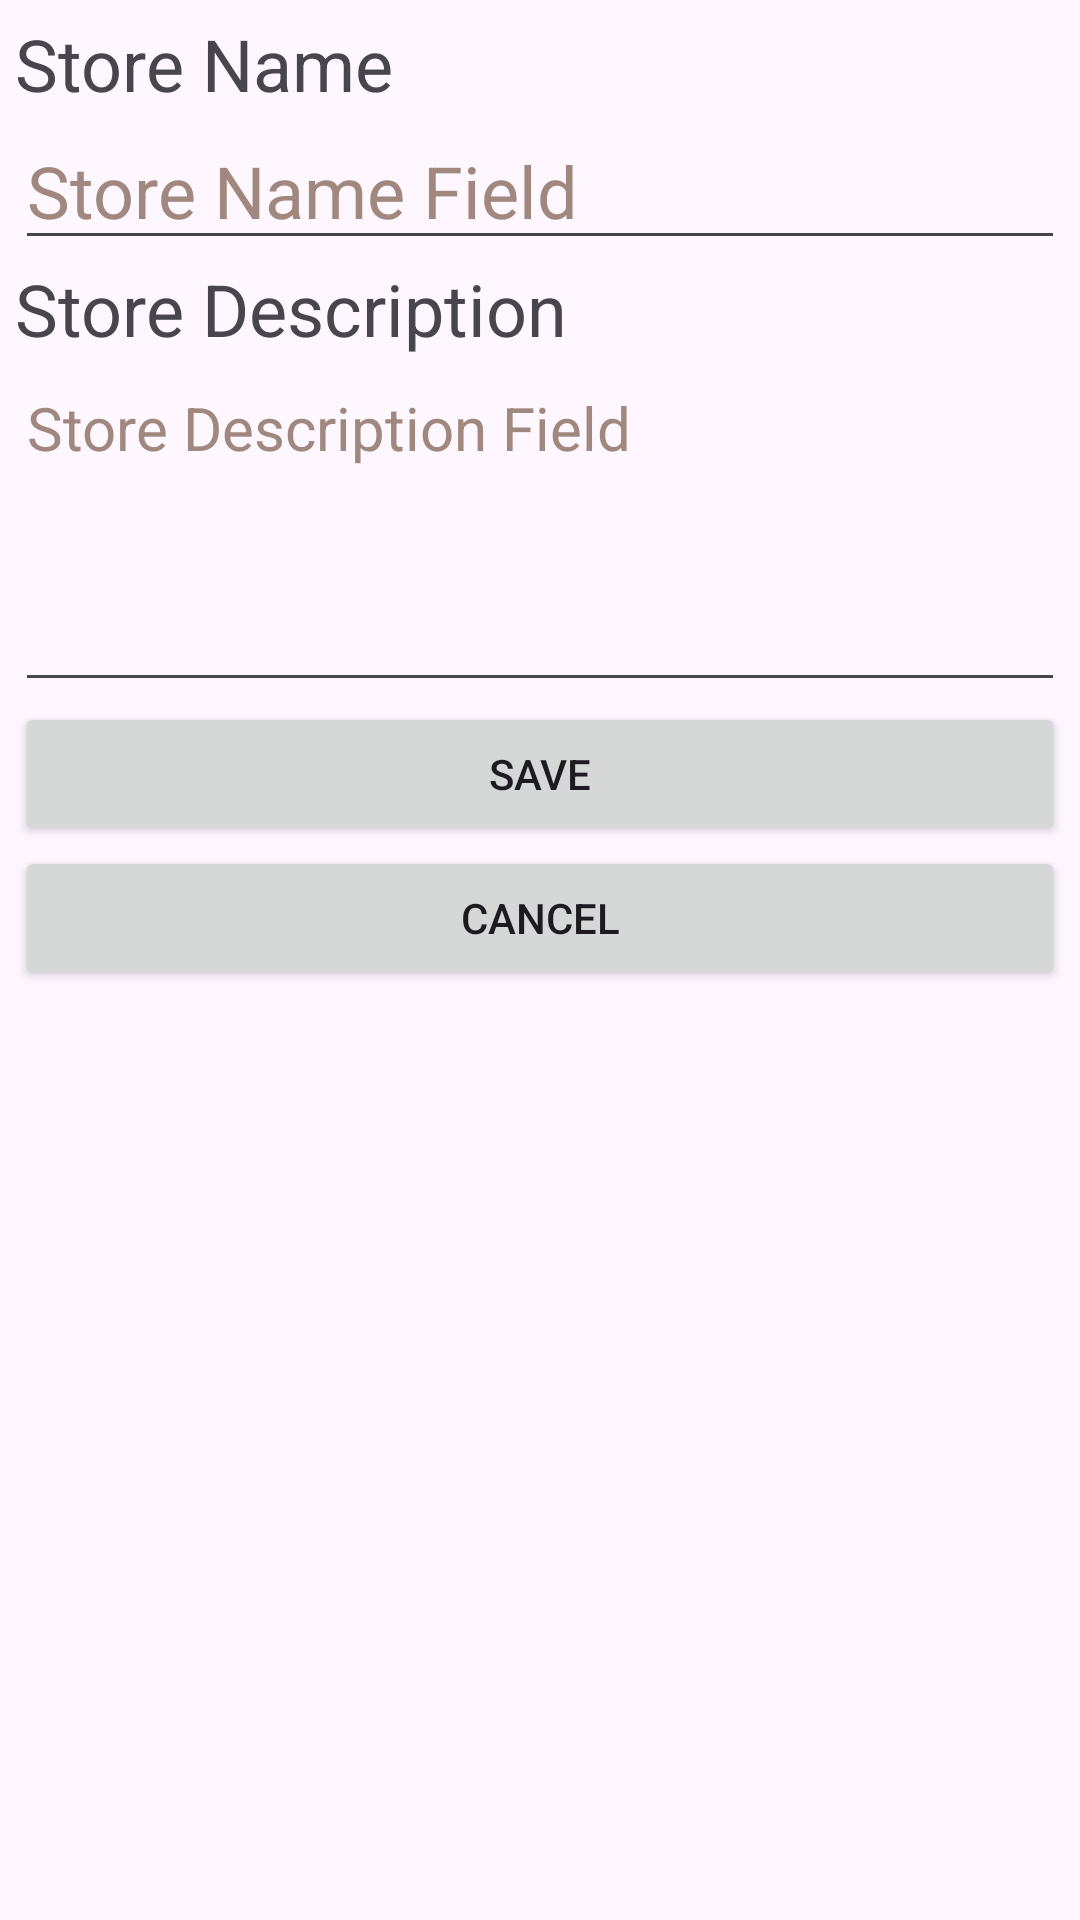

Write the Android layout XML for this screen, with the resource values it uses.
<!-- AndroidManifest.xml: application theme Theme.B07_project -->
<!-- res/layout/fragment_store_edit_page.xml -->
<?xml version="1.0" encoding="utf-8"?>
<LinearLayout xmlns:android="http://schemas.android.com/apk/res/android"
    xmlns:tools="http://schemas.android.com/tools"
    android:layout_width="match_parent"
    android:layout_height="match_parent"
    android:orientation="vertical"
    android:padding="5dp"
    tools:context=".pages.store.StoreEditPage">

    <TextView
        android:layout_width="match_parent"
        android:layout_height="wrap_content"
        android:text="@string/store_name_field_label"
        android:textSize="24sp" />

    <EditText
        android:id="@+id/field_store_name"
        android:layout_width="match_parent"
        android:layout_height="wrap_content"
        android:hint="@string/store_name_field_hint"
        android:importantForAutofill="no"
        android:inputType="text"
        android:textColorHint="#A1887F"
        android:textSize="24sp" />

    <TextView
        android:layout_width="match_parent"
        android:layout_height="wrap_content"
        android:text="@string/store_desc_field_label"
        android:textSize="24sp" />

    <EditText
        android:id="@+id/field_store_desc"
        android:layout_width="match_parent"
        android:layout_height="wrap_content"
        android:gravity="start|top"
        android:hint="@string/store_desc_field_hint"
        android:importantForAutofill="no"
        android:inputType="textMultiLine"
        android:lines="4"
        android:textColorHint="#A1887F"
        android:textSize="20sp" />

    <Button
        android:id="@+id/save_button"
        android:layout_width="match_parent"
        android:layout_height="wrap_content"
        android:text="@string/save" />

    <Button
        android:id="@+id/cancel_button"
        android:layout_width="match_parent"
        android:layout_height="wrap_content"
        android:text="@android:string/cancel" />

</LinearLayout>
<!-- resources referenced by this layout -->
<resources>
  <string name="save">Save</string>
  <string name="store_desc_field_hint">Store Description Field</string>
  <string name="store_desc_field_label">Store Description</string>
  <string name="store_name_field_hint">Store Name Field</string>
  <string name="store_name_field_label">Store Name</string>
  <style name="Theme.B07_project" parent="Base.Theme.B07_project" />
  <style name="Base.Theme.B07_project" parent="Theme.Material3.DayNight.NoActionBar">
          
          
      </style>
</resources>
